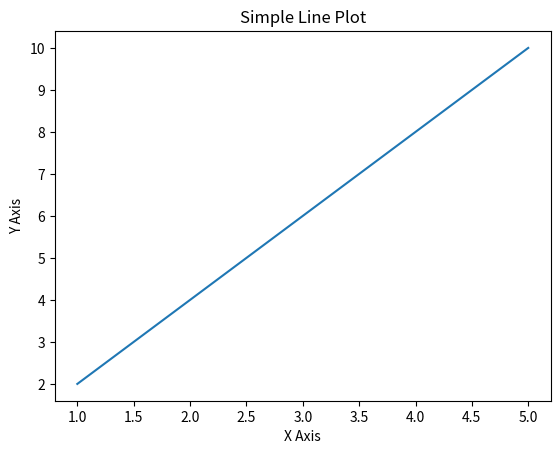

Recreate this plot in Python.
import matplotlib.pyplot as plt

# Sample data
x = [1, 2, 3, 4, 5]
y = [2, 4, 6, 8, 10]

# Create the plot
plt.plot(x, y)

# Add labels and title
plt.xlabel("X Axis")
plt.ylabel("Y Axis")
plt.title("Simple Line Plot")

# Show the plot
plt.show()